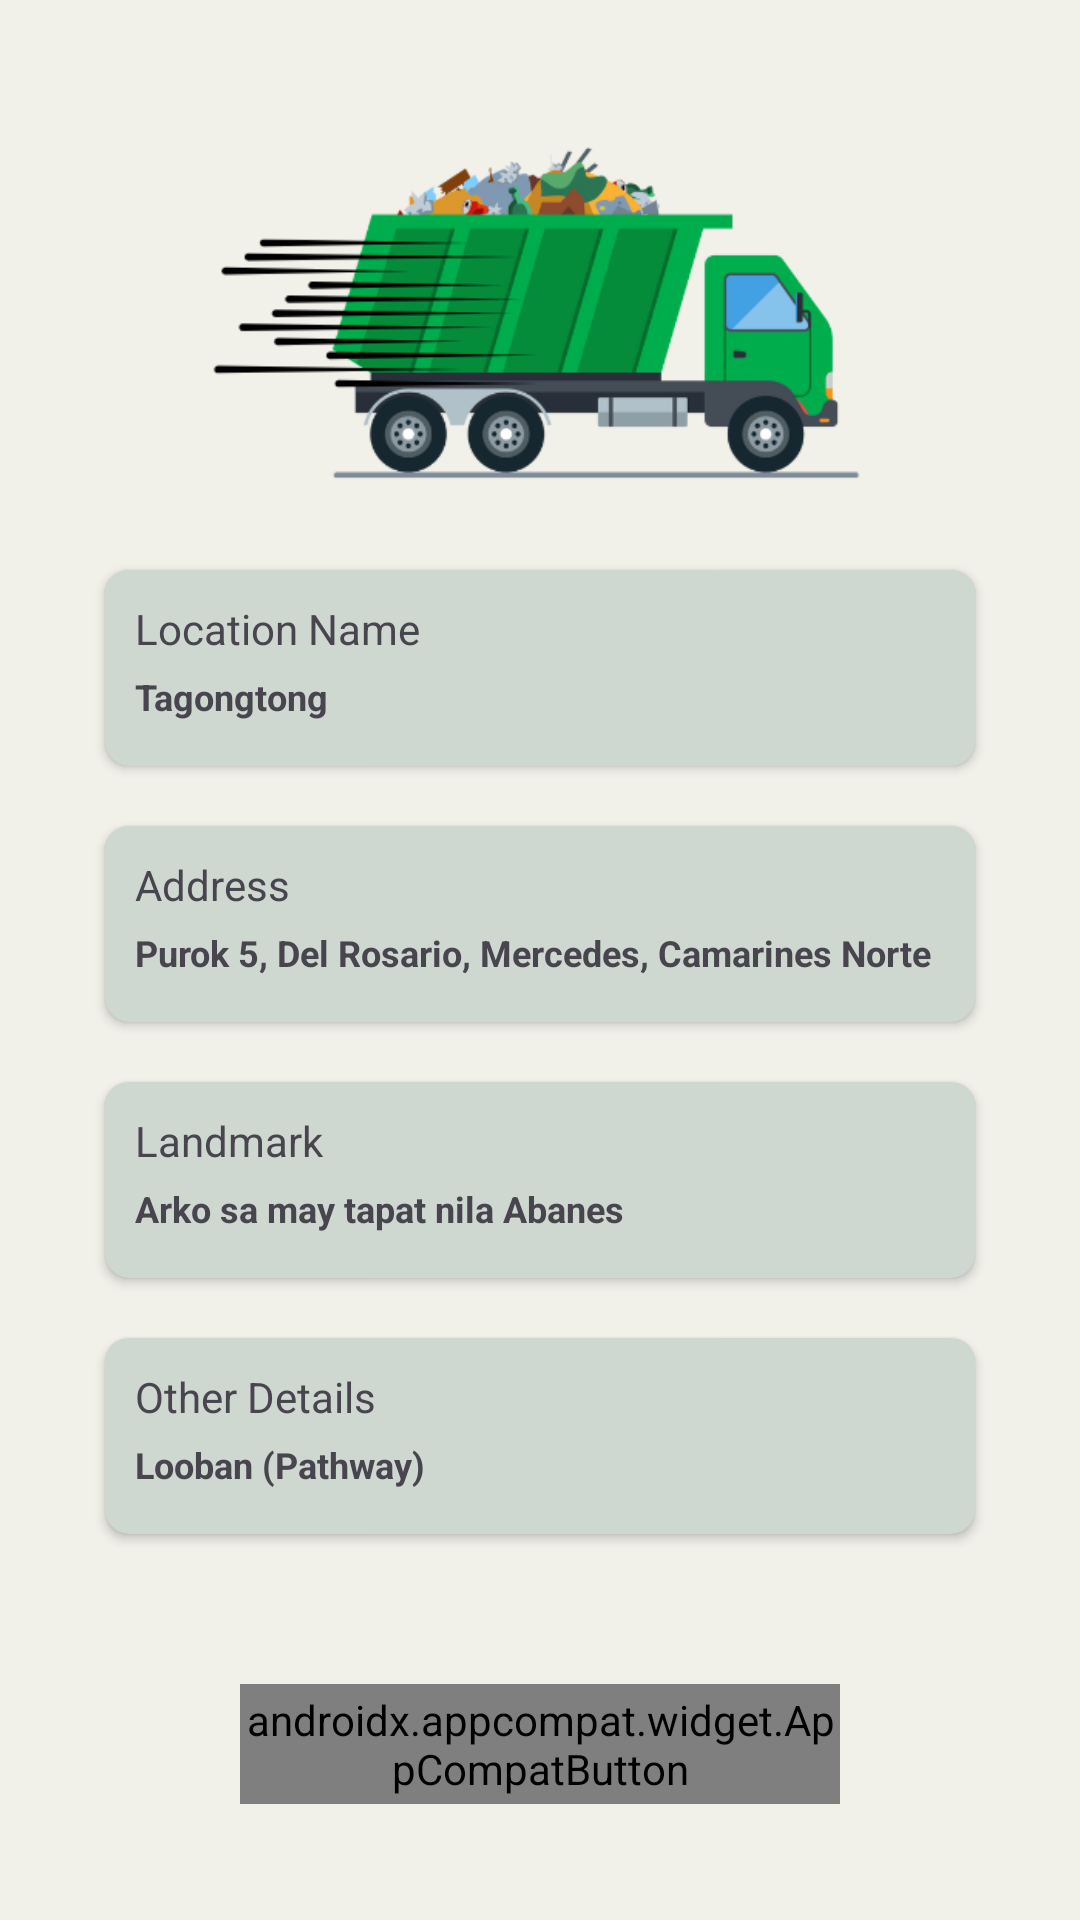

This screen was rendered from an Android layout file. Write that file and the resources it references.
<!-- AndroidManifest.xml: application theme Theme.BasuraTrack -->
<!-- res/layout/activity_pick_up_loc_det.xml -->
<?xml version="1.0" encoding="utf-8"?>
<androidx.constraintlayout.widget.ConstraintLayout xmlns:android="http://schemas.android.com/apk/res/android"
    xmlns:app="http://schemas.android.com/apk/res-auto"
    xmlns:tools="http://schemas.android.com/tools"
    android:id="@+id/main"
    android:layout_width="match_parent"
    android:layout_height="match_parent"
    tools:context=".bookSolidWaste"
    android:background="#F1F0E9">


    <LinearLayout
        android:layout_width="match_parent"
        android:layout_height="match_parent"
        android:orientation="vertical"
        android:padding="15dp">

        <ImageView
            android:id="@+id/imageView9"
            android:layout_width="287dp"
            android:layout_height="125dp"
            android:layout_gravity="center_horizontal"
            android:layout_marginTop="30dp"
            app:srcCompat="@drawable/logo2" />

        <androidx.cardview.widget.CardView
            android:layout_width="match_parent"
            android:layout_height="wrap_content"
            android:layout_margin="20dp"
            app:cardCornerRadius="8dp"
            app:layout_constraintEnd_toEndOf="parent"
            app:layout_constraintStart_toStartOf="parent">

            <LinearLayout
                android:layout_width="match_parent"
                android:layout_height="match_parent"
                android:background="#4241644A"
                android:orientation="vertical"
                android:padding="10dp">

                <TextView
                    android:id="@+id/txtLocNameLBLPickUpDetails"
                    android:layout_width="wrap_content"
                    android:layout_height="wrap_content"
                    android:text="Location Name" />

                <TextView
                    android:id="@+id/txtLocNamePickUpDetails"
                    android:layout_width="match_parent"
                    android:layout_height="wrap_content"
                    android:paddingTop="5dp"
                    android:paddingBottom="5dp"
                    android:text="Tagongtong"
                    android:textSize="12sp"
                    android:textStyle="bold" />
            </LinearLayout>

        </androidx.cardview.widget.CardView>

        <androidx.cardview.widget.CardView
            android:layout_width="match_parent"
            android:layout_height="wrap_content"
            android:layout_marginLeft="20dp"
            android:layout_marginRight="20dp"
            android:layout_marginBottom="20dp"
            app:cardCornerRadius="8dp">

            <LinearLayout
                android:layout_width="match_parent"
                android:layout_height="match_parent"
                android:background="#4241644A"
                android:orientation="vertical"
                android:padding="10dp">

                <TextView
                    android:id="@+id/txtAddressLBLPickUpDetails"
                    android:layout_width="wrap_content"
                    android:layout_height="wrap_content"
                    android:text="Address" />

                <TextView
                    android:id="@+id/txtAddressPickUpDetails"
                    android:layout_width="match_parent"
                    android:layout_height="wrap_content"
                    android:paddingTop="5dp"
                    android:paddingBottom="5dp"
                    android:text="Purok 5, Del Rosario, Mercedes, Camarines Norte"
                    android:textSize="12sp"
                    android:textStyle="bold" />
            </LinearLayout>

        </androidx.cardview.widget.CardView>

        <androidx.cardview.widget.CardView
            android:layout_width="match_parent"
            android:layout_height="wrap_content"
            android:layout_marginLeft="20dp"
            android:layout_marginRight="20dp"
            android:layout_marginBottom="20dp"
            app:cardCornerRadius="8dp">

            <LinearLayout
                android:layout_width="match_parent"
                android:layout_height="match_parent"
                android:background="#4241644A"
                android:orientation="vertical"
                android:padding="10dp">

                <TextView
                    android:id="@+id/txtLandmarkLBLPickUpDetails"
                    android:layout_width="wrap_content"
                    android:layout_height="wrap_content"
                    android:text="Landmark" />

                <TextView
                    android:id="@+id/txtLandmarkPickUpDetails"
                    android:layout_width="match_parent"
                    android:layout_height="wrap_content"
                    android:paddingTop="5dp"
                    android:paddingBottom="5dp"
                    android:text="Arko sa may tapat nila Abanes"
                    android:textSize="12sp"
                    android:textStyle="bold" />

            </LinearLayout>

        </androidx.cardview.widget.CardView>

        <androidx.cardview.widget.CardView
            android:layout_width="match_parent"
            android:layout_height="wrap_content"
            android:layout_marginLeft="20dp"
            android:layout_marginRight="20dp"
            android:layout_marginBottom="20dp"
            app:cardCornerRadius="8dp">

            <LinearLayout
                android:layout_width="match_parent"
                android:layout_height="wrap_content"
                android:background="#4241644A"
                android:orientation="vertical"
                android:padding="10dp">

                <TextView
                    android:id="@+id/txtOtherDetailsLBLPickUpDetails"
                    android:layout_width="wrap_content"
                    android:layout_height="wrap_content"
                    android:text="Other Details" />

                <TextView
                    android:id="@+id/txtOtherDetailsPickUpDetails"
                    android:layout_width="match_parent"
                    android:layout_height="wrap_content"
                    android:paddingTop="5dp"
                    android:paddingBottom="5dp"
                    android:text="Looban (Pathway)"
                    android:textSize="12sp"
                    android:textStyle="bold" />

            </LinearLayout>

        </androidx.cardview.widget.CardView>

        <androidx.appcompat.widget.AppCompatButton
            android:id="@+id/btnBookNowNext"
            android:layout_width="200dp"
            android:layout_height="40dp"
            android:layout_gravity="center"
            android:layout_marginTop="30dp"
            android:background="@drawable/button_border"
            android:fontFamily="@font/inria_sans"
            android:text="NEXT"
            android:textAlignment="center"
            android:textColor="#FFFFFF"
            android:textSize="14sp"
            android:textStyle="bold">

        </androidx.appcompat.widget.AppCompatButton>


    </LinearLayout>

</androidx.constraintlayout.widget.ConstraintLayout>
<!-- resources referenced by this layout -->
<resources>
  <!-- drawable logo2: png bitmap (drawable, 42238 bytes) -->
  <style name="Theme.BasuraTrack" parent="Base.Theme.BasuraTrack" />
  <style name="Base.Theme.BasuraTrack" parent="Theme.Material3.DayNight.NoActionBar">
          
          
      </style>
</resources>
